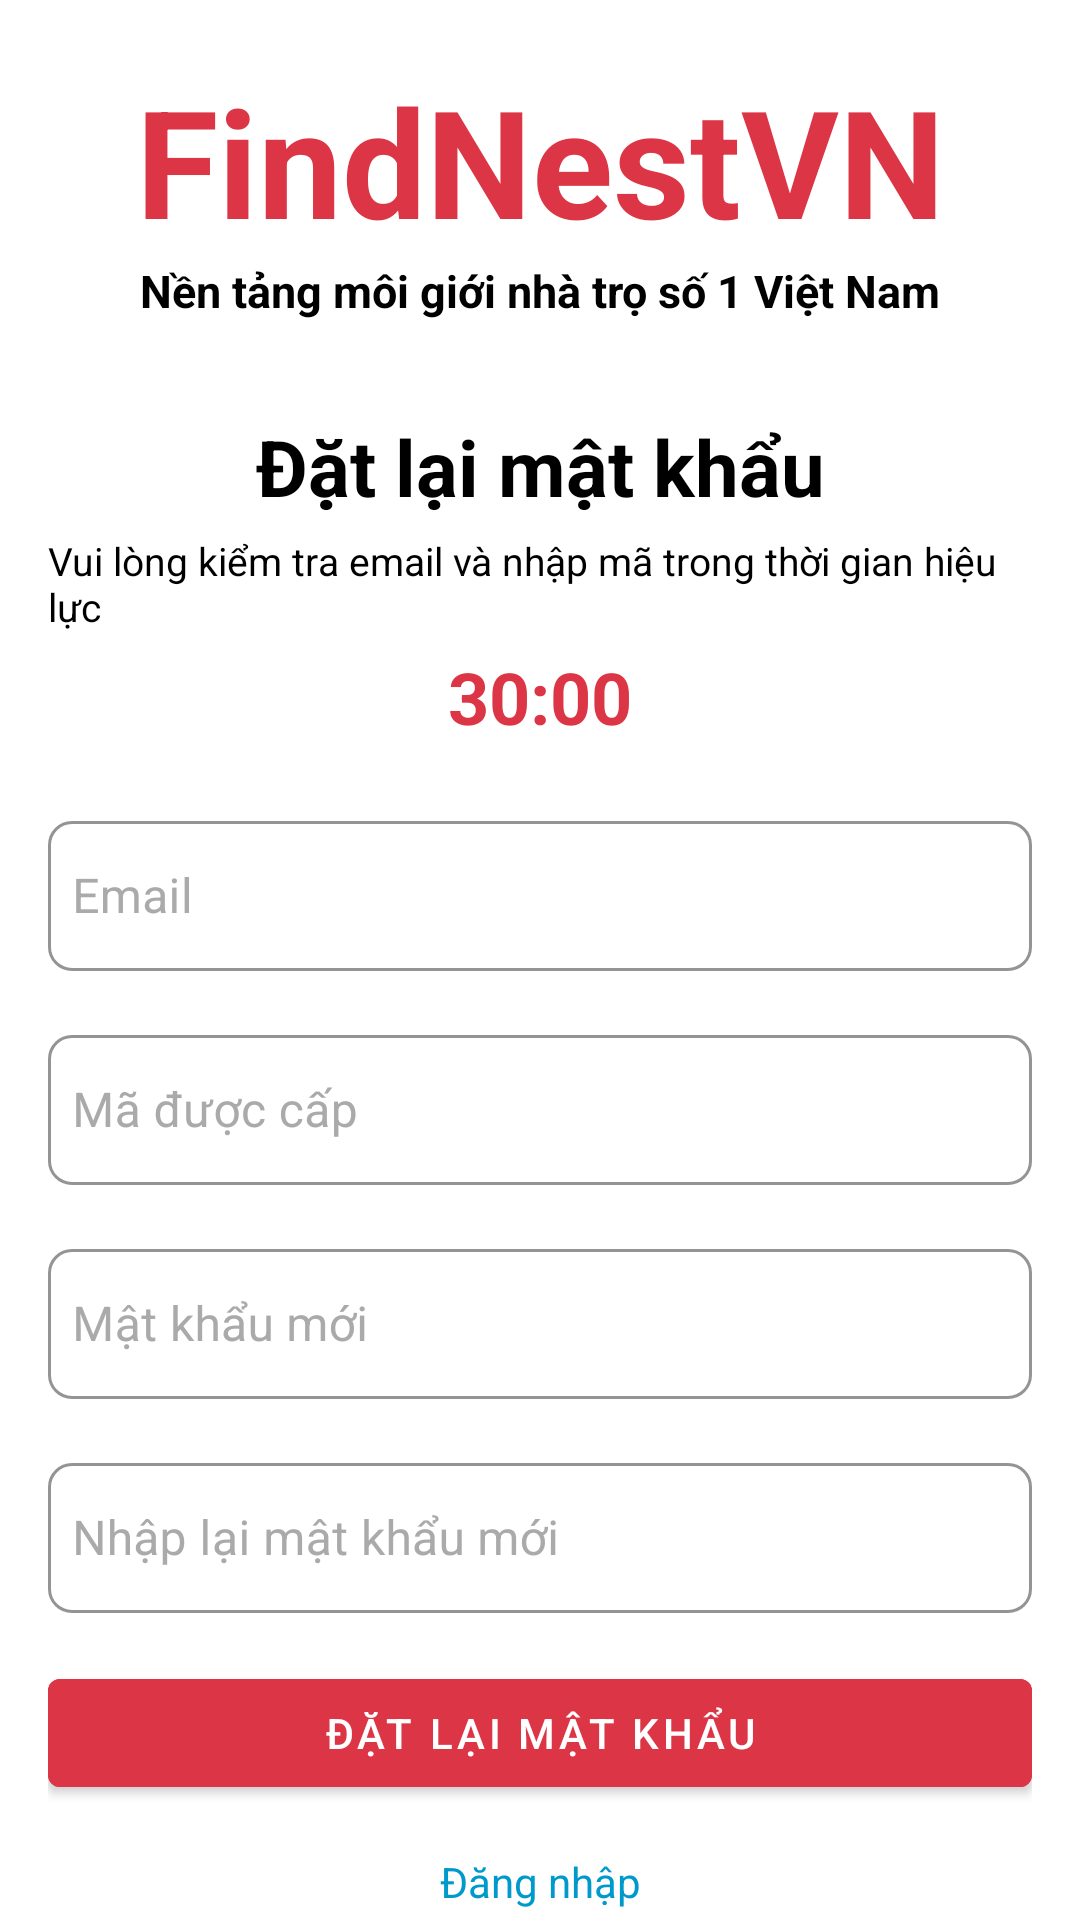

Here is an Android app screen rendered from its layout file. Give the layout XML and the strings, colors and styles it references.
<!-- AndroidManifest.xml: application theme Theme.FindNest -->
<!-- res/layout/activity_reset_password.xml -->
<?xml version="1.0" encoding="utf-8"?>
<androidx.constraintlayout.widget.ConstraintLayout xmlns:android="http://schemas.android.com/apk/res/android"
    xmlns:app="http://schemas.android.com/apk/res-auto"
    xmlns:tools="http://schemas.android.com/tools"
    android:id="@+id/main"
    android:layout_width="match_parent"
    android:layout_height="match_parent"
    android:background="#fff">

    <androidx.constraintlayout.widget.ConstraintLayout
        android:id="@+id/login_header"
        android:layout_width="match_parent"
        android:layout_height="wrap_content"
        android:background="#FFF"
        android:orientation="vertical"
        app:layout_constraintBottom_toTopOf="@+id/login_body">

        <TextView
            android:id="@+id/login_header_title"
            android:layout_width="wrap_content"
            android:layout_height="wrap_content"
            android:layout_gravity="center"
            android:layout_marginTop="20dp"
            android:text="FindNestVN"
            android:textColor="#DC3545"
            android:textSize="50sp"
            android:textStyle="bold"
            app:layout_constraintEnd_toEndOf="parent"
            app:layout_constraintStart_toStartOf="parent"
            app:layout_constraintTop_toTopOf="parent" />

        <TextView
            android:layout_width="wrap_content"
            android:layout_height="wrap_content"
            android:layout_gravity="center"
            android:text="Nền tảng môi giới nhà trọ số 1 Việt Nam"
            android:textColor="#000"
            android:textSize="15sp"
            android:textStyle="bold"
            app:layout_constraintEnd_toEndOf="parent"
            app:layout_constraintStart_toStartOf="parent"
            app:layout_constraintTop_toBottomOf="@+id/login_header_title" />

    </androidx.constraintlayout.widget.ConstraintLayout>

    <androidx.constraintlayout.widget.ConstraintLayout
        android:id="@+id/login_body"
        android:layout_width="match_parent"
        android:layout_height="wrap_content"
        android:background="#fff"
        android:padding="16dp"
        app:layout_constraintTop_toBottomOf="@+id/login_header"
        tools:layout_editor_absoluteX="0dp">
        
        <TextView
            android:id="@+id/title"
            android:layout_width="wrap_content"
            android:layout_height="wrap_content"
            android:layout_marginTop="15dp"
            android:text="Đặt lại mật khẩu"
            android:textColor="#000"
            android:textSize="26sp"
            android:textStyle="bold"
            app:layout_constraintEnd_toEndOf="parent"
            app:layout_constraintStart_toStartOf="parent"
            app:layout_constraintTop_toTopOf="parent" />

        
        <TextView
            android:id="@+id/sub_title"
            android:layout_width="wrap_content"
            android:layout_height="wrap_content"
            android:layout_marginTop="5dp"
            android:text="Vui lòng kiểm tra email và nhập mã trong thời gian hiệu lực"
            android:textColor="#000"
            android:textSize="13dp"
            app:layout_constraintEnd_toEndOf="parent"
            app:layout_constraintStart_toStartOf="parent"
            app:layout_constraintTop_toBottomOf="@+id/title" />

        
        <TextView
            android:id="@+id/clock"
            android:layout_width="wrap_content"
            android:layout_height="wrap_content"
            android:layout_marginTop="5dp"
            android:text="30:00"
            android:textColor="#DC3545"
            android:textSize="24dp"
            android:textStyle="bold"
            app:layout_constraintEnd_toEndOf="parent"
            app:layout_constraintStart_toStartOf="parent"
            app:layout_constraintTop_toBottomOf="@+id/sub_title" />

        
        <com.google.android.material.textfield.TextInputLayout
            android:id="@+id/username_input_container"
            style="@style/Widget.MaterialComponents.TextInputLayout.OutlinedBox"
            android:layout_width="match_parent"
            android:layout_height="wrap_content"
            android:layout_marginTop="20dp"
            android:layout_marginBottom="20dp"
            android:hint="Email"
            android:textColorHint="#AAA"
            app:boxBackgroundMode="outline"
            app:boxCornerRadiusBottomEnd="8dp"
            app:boxCornerRadiusBottomStart="8dp"
            app:boxCornerRadiusTopEnd="8dp"
            app:boxCornerRadiusTopStart="8dp"
            app:boxStrokeColor="#DC3545"
            app:boxStrokeWidth="1dp"
            app:endIconMode="clear_text"
            app:endIconTint="#DC3545"
            app:hintTextColor="#DC3545"
            app:layout_constraintTop_toBottomOf="@id/clock">  

            <com.google.android.material.textfield.TextInputEditText
                android:id="@+id/input_email"
                android:layout_width="match_parent"
                android:layout_height="50dp"
                android:clickable="false"
                android:focusable="false"
                android:padding="8dp"
                android:textColor="#000"
                android:textSize="16sp" />
        </com.google.android.material.textfield.TextInputLayout>


        
        <com.google.android.material.textfield.TextInputLayout
            android:id="@+id/code_input_container"
            style="@style/Widget.MaterialComponents.TextInputLayout.OutlinedBox"
            android:layout_width="match_parent"
            android:layout_height="wrap_content"
            android:layout_marginTop="16dp"
            android:layout_marginBottom="20dp"
            android:hint="Mã được cấp"
            android:textColorHint="#AAA"
            app:boxBackgroundMode="outline"
            app:boxCornerRadiusBottomEnd="8dp"
            app:boxCornerRadiusBottomStart="8dp"
            app:boxCornerRadiusTopEnd="8dp"
            app:boxCornerRadiusTopStart="8dp"
            app:boxStrokeColor="#DC3545"
            app:boxStrokeWidth="1dp"
            app:endIconMode="clear_text"
            app:endIconTint="#DC3545"
            app:hintTextColor="#DC3545"
            app:layout_constraintTop_toBottomOf="@id/username_input_container">  

            <com.google.android.material.textfield.TextInputEditText
                android:id="@+id/input_code"
                android:layout_width="match_parent"
                android:layout_height="50dp"
                android:padding="8dp"
                android:textColor="#000"
                android:textSize="16sp" />
        </com.google.android.material.textfield.TextInputLayout>

        
        <com.google.android.material.textfield.TextInputLayout
            android:id="@+id/password_input_container"
            style="@style/Widget.MaterialComponents.TextInputLayout.OutlinedBox"
            android:layout_width="match_parent"
            android:layout_height="wrap_content"
            android:layout_marginTop="16dp"
            android:layout_marginBottom="20dp"
            android:hint="Mật khẩu mới"
            android:textColorHint="#AAA"
            app:boxBackgroundMode="outline"
            app:boxCornerRadiusBottomEnd="8dp"
            app:boxCornerRadiusBottomStart="8dp"
            app:boxCornerRadiusTopEnd="8dp"
            app:boxCornerRadiusTopStart="8dp"
            app:boxStrokeColor="#DC3545"
            app:boxStrokeWidth="1dp"
            app:endIconMode="clear_text"
            app:endIconTint="#DC3545"
            app:hintTextColor="#DC3545"
            app:layout_constraintTop_toBottomOf="@id/code_input_container">  

            <com.google.android.material.textfield.TextInputEditText
                android:id="@+id/input_password"
                android:layout_width="match_parent"
                android:layout_height="50dp"
                android:inputType="textPassword"
                android:padding="8dp"
                android:textColor="#000"
                android:textSize="16sp" />
        </com.google.android.material.textfield.TextInputLayout>

        
        <com.google.android.material.textfield.TextInputLayout
            android:id="@+id/password_confirmation_input_container"
            style="@style/Widget.MaterialComponents.TextInputLayout.OutlinedBox"
            android:layout_width="match_parent"
            android:layout_height="wrap_content"
            android:layout_marginTop="16dp"
            android:layout_marginBottom="20dp"
            android:hint="Nhập lại mật khẩu mới"
            android:textColorHint="#AAA"
            app:boxBackgroundMode="outline"
            app:boxCornerRadiusBottomEnd="8dp"
            app:boxCornerRadiusBottomStart="8dp"
            app:boxCornerRadiusTopEnd="8dp"
            app:boxCornerRadiusTopStart="8dp"
            app:boxStrokeColor="#DC3545"
            app:boxStrokeWidth="1dp"
            app:endIconMode="clear_text"
            app:endIconTint="#DC3545"
            app:hintTextColor="#DC3545"
            app:layout_constraintTop_toBottomOf="@id/password_input_container">  

            <com.google.android.material.textfield.TextInputEditText
                android:id="@+id/input_confirmation_password"
                android:layout_width="match_parent"
                android:layout_height="50dp"
                android:inputType="textPassword"
                android:padding="8dp"
                android:textColor="#000"
                android:textSize="16sp" />
        </com.google.android.material.textfield.TextInputLayout>

        

        <com.google.android.material.button.MaterialButton
            android:id="@+id/btn_reset_password"
            style="@style/Widget.MaterialComponents.Button"
            android:layout_width="match_parent"
            android:layout_height="wrap_content"
            android:layout_marginTop="16dp"
            android:backgroundTint="#DC3545"
            android:text="Đặt lại mật khẩu"
            android:textColor="#FFF"
            app:layout_constraintEnd_toEndOf="parent"
            app:layout_constraintStart_toStartOf="parent"
            app:layout_constraintTop_toBottomOf="@id/password_confirmation_input_container" />

        
        <TextView
            android:id="@+id/login_text"
            android:layout_width="wrap_content"
            android:layout_height="wrap_content"
            android:layout_marginTop="16dp"
            android:text="Đăng nhập"
            android:textColor="@android:color/holo_blue_dark"
            app:layout_constraintEnd_toEndOf="parent"
            app:layout_constraintStart_toStartOf="parent"
            app:layout_constraintTop_toBottomOf="@id/btn_reset_password" />

        
        <TextView
            android:id="@+id/register_text"
            android:layout_width="wrap_content"
            android:layout_height="wrap_content"
            android:layout_marginTop="16dp"
            android:text="Chưa có tài khoản? Đăng ký ngay"
            android:textColor="@android:color/holo_blue_dark"
            app:layout_constraintEnd_toEndOf="parent"
            app:layout_constraintStart_toStartOf="parent"
            app:layout_constraintTop_toBottomOf="@id/login_text" />

    </androidx.constraintlayout.widget.ConstraintLayout>

</androidx.constraintlayout.widget.ConstraintLayout>
<!-- resources referenced by this layout -->
<resources>
  <style name="Theme.FindNest" parent="Base.Theme.FindNest" />
  <style name="Base.Theme.FindNest" parent="Theme.Material3.Light.NoActionBar">        
          <item name="android:statusBarColor">#dc3545</item>
          
          <item name="colorPrimary">#dc3545</item>
          
          <item name="colorAccent">#7E0912</item>
      </style>
</resources>
